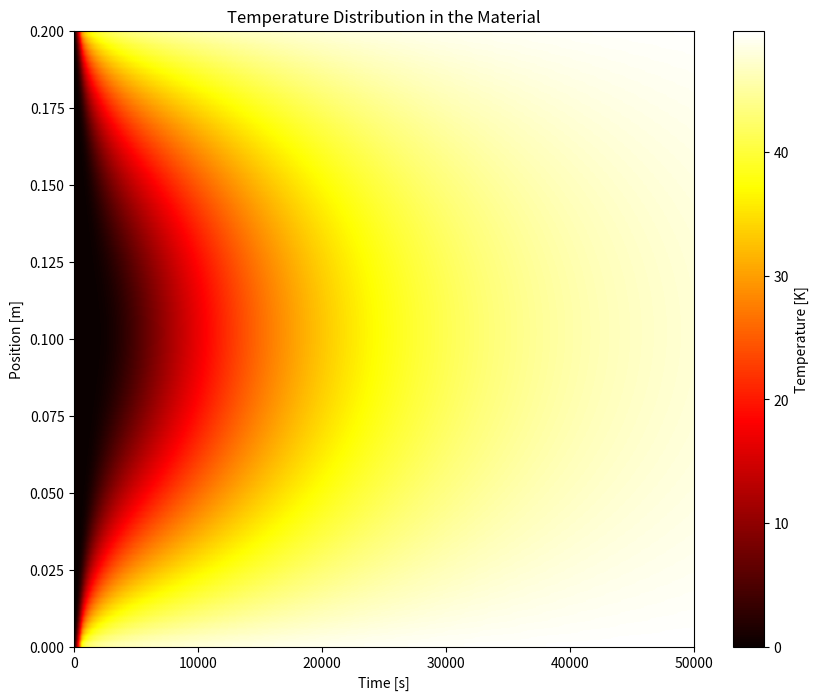

Reproduce this figure in Python.
import numpy as np
import matplotlib.pyplot as plt

# 定数の設定
K = 0.47  # 熱伝導率 [W/mK]
rho = 1573  # 密度 [kg/m³]
cp = 967  # 比熱 [J/kgK]
alpha = K / (rho * cp)  # 熱拡散率
# print(alpha)

h1 = 100  # 上の対流熱伝達係数 [W/m²K]
h2 = 50  # 下の対流熱伝達係数 [W/m²K]
# T_ext1 = 50  # 上の外部温度 [K]（例）
# T_ext2 = 50  # 下の外部温度 [K]（例）

# グリッドの設定
x = np.linspace(0, 0.2, 100)[:, None]  # 空間グリッド
t = np.linspace(0, 50000, 10000)[:, None]  # 時間グリッド

dx = x[1] - x[0]  # 空間ステップ
dt = t[1] - t[0]  # 時間ステップ

Nx = len(x)
Nt = len(t)

# 初期条件
u = np.zeros((Nt, Nx))  # 初期温度を0Kと仮定

# # 境界条件の設定
# u[:, 0] = T_ext1
# u[:, -1] = T_ext2


# print(u)
# print(u.shape)

# 数値解法の実装（前進オイラー法と中央差分法）
for n in range(0, Nt - 1):
    if t[n] <= 600:
        T_ext1 = T_ext2 = 0 + (50 - 0) * t[n] / 600
    else:
        T_ext1 = T_ext2 = 50
    # print(T_ext1, T_ext2)
    for i in range(1, Nx - 1):
        u[n + 1, i] = u[n, i] + alpha * dt * (u[n, i - 1] - 2 * u[n, i] + u[n, i + 1]) / dx**2

    # 境界条件の適用
    # 左端の対流境界条件
    u[n + 1, 0] = (4 * u[n + 1, 1] - u[n + 1, 2] + 2 * dx * h1 / K * T_ext1) / (3 + 2 * dx * h1 / K)

    # 右端の対流境界条件
    u[n + 1, -1] = (4 * u[n + 1, -2] - u[n + 1, -3] + 2 * dx * h2 / K * T_ext2) / (3 + 2 * dx * h2 / K)
    # if n % 100 == 0:
    if n % 60 == 0:
        print(t[n])
        print(u[n + 1, 0], u[n + 1, 1], u[n + 1, 2], u[n + 1, -3], u[n + 1, -2], u[n + 1, -1])

# 結果のプロット
plt.figure(figsize=(10, 8))
plt.imshow(u.T, extent=[0, 50000, 0, 0.2], aspect='auto', origin='lower', cmap='hot')
plt.colorbar(label='Temperature [K]')
plt.xlabel('Time [s]')
plt.ylabel('Position [m]')
plt.title('Temperature Distribution in the Material')
plt.show()